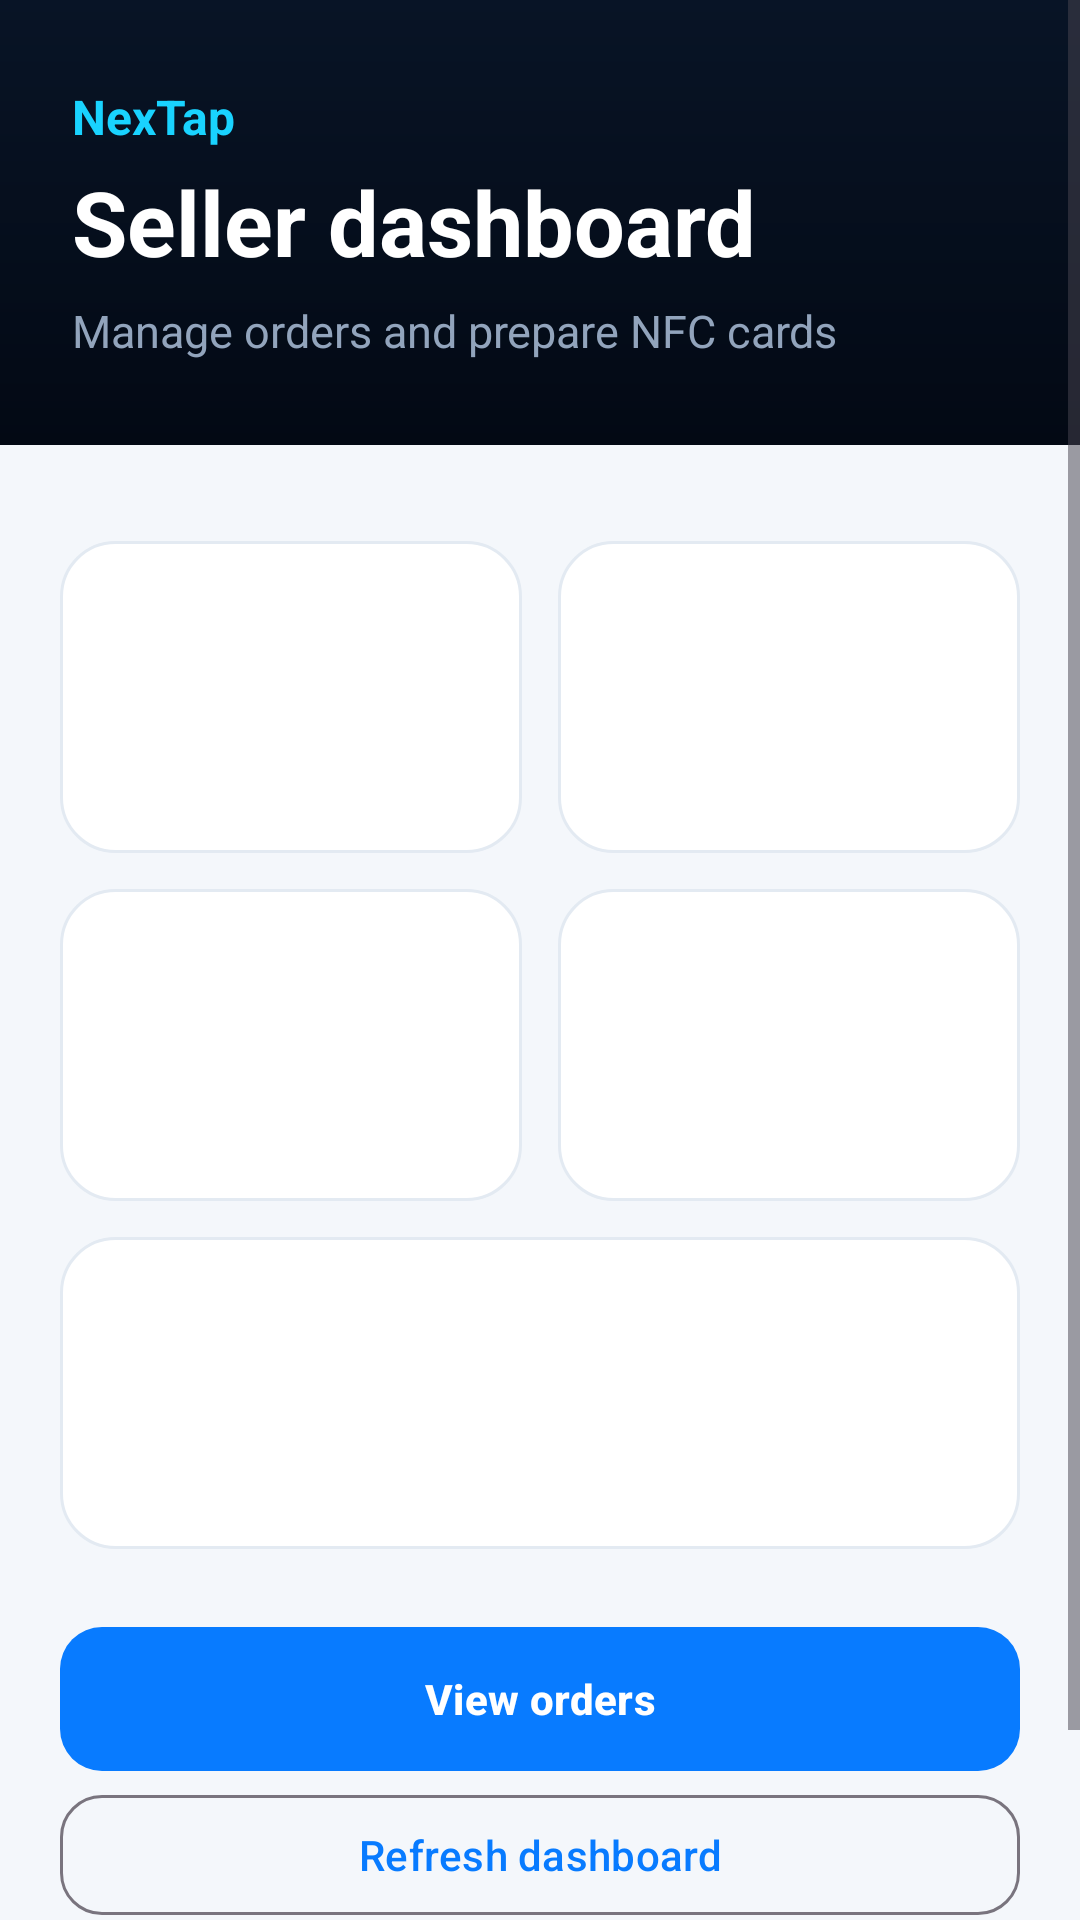

Here is an Android app screen rendered from its layout file. Give the layout XML and the strings, colors and styles it references.
<!-- AndroidManifest.xml: application theme Theme.NFCWritter -->
<!-- res/layout/fragment_dashboard.xml -->
<?xml version="1.0" encoding="utf-8"?>
<ScrollView xmlns:android="http://schemas.android.com/apk/res/android" xmlns:app="http://schemas.android.com/apk/res-auto" android:layout_width="match_parent" android:layout_height="match_parent" android:background="@color/app_background" android:fillViewport="true">
    <LinearLayout android:layout_width="match_parent" android:layout_height="wrap_content" android:orientation="vertical">
        <LinearLayout android:layout_width="match_parent" android:layout_height="wrap_content" android:orientation="vertical" android:background="@drawable/bg_app_gradient" android:paddingStart="24dp" android:paddingTop="28dp" android:paddingEnd="24dp" android:paddingBottom="28dp">
            <TextView android:layout_width="wrap_content" android:layout_height="wrap_content" android:text="NexTap" android:textColor="@color/accent_cyan" android:textSize="16sp" android:textStyle="bold" />
            <TextView android:layout_width="wrap_content" android:layout_height="wrap_content" android:text="Seller dashboard" android:textColor="@color/white" android:textSize="30sp" android:textStyle="bold" android:layout_marginTop="4dp" />
            <TextView android:layout_width="wrap_content" android:layout_height="wrap_content" android:text="Manage orders and prepare NFC cards" android:textColor="@color/nav_text_muted" android:textSize="15sp" android:layout_marginTop="6dp" />
        </LinearLayout>
        <LinearLayout android:layout_width="match_parent" android:layout_height="wrap_content" android:orientation="vertical" android:padding="20dp">
            <TextView android:id="@+id/status" android:layout_width="match_parent" android:layout_height="wrap_content" android:textColor="@color/text_secondary" android:visibility="gone" />
            <LinearLayout android:layout_width="match_parent" android:layout_height="wrap_content" android:orientation="horizontal" android:weightSum="2">
                <TextView android:id="@+id/pending_orders" style="@style/StatText" android:layout_width="0dp" android:layout_weight="1" />
                <TextView android:id="@+id/available_cards" style="@style/StatText" android:layout_width="0dp" android:layout_weight="1" android:layout_marginStart="12dp" />
            </LinearLayout>
            <LinearLayout android:layout_width="match_parent" android:layout_height="wrap_content" android:orientation="horizontal" android:weightSum="2">
                <TextView android:id="@+id/assigned_cards" style="@style/StatText" android:layout_width="0dp" android:layout_weight="1" />
                <TextView android:id="@+id/programmed_cards" style="@style/StatText" android:layout_width="0dp" android:layout_weight="1" android:layout_marginStart="12dp" />
            </LinearLayout>
            <TextView android:id="@+id/active_cards" style="@style/StatText" />
            <com.google.android.material.button.MaterialButton android:id="@+id/orders_button" android:layout_width="match_parent" android:layout_height="56dp" android:text="View orders" android:textStyle="bold" android:layout_marginTop="22dp" app:cornerRadius="14dp" />
            <com.google.android.material.button.MaterialButton android:id="@+id/refresh_button" style="@style/Widget.Material3.Button.OutlinedButton" android:layout_width="match_parent" android:layout_height="wrap_content" android:text="Refresh dashboard" app:cornerRadius="14dp" />
            <com.google.android.material.button.MaterialButton android:id="@+id/logout_button" style="@style/Widget.Material3.Button.TextButton" android:layout_width="match_parent" android:layout_height="wrap_content" android:text="Sign out" />
        </LinearLayout>
    </LinearLayout>
</ScrollView>
<!-- resources referenced by this layout -->
<resources>
  <color name="accent_cyan">#19D3FF</color>
  <color name="app_background">#F4F7FB</color>
  <color name="nav_text_muted">#92A4BC</color>
  <color name="text_secondary">#5F7087</color>
  <color name="white">#FFFFFFFF</color>
  <!-- drawable bg_app_gradient (drawable) -->
  <shape xmlns:android="http://schemas.android.com/apk/res/android" android:shape="rectangle">
      <gradient android:angle="270" android:startColor="@color/navy" android:endColor="@color/navy_deep" />
  </shape>
  <style name="StatText">
          <item name="android:layout_width">match_parent</item>
          <item name="android:layout_height">wrap_content</item>
          <item name="android:layout_marginTop">12dp</item>
          <item name="android:minHeight">104dp</item>
          <item name="android:padding">18dp</item>
          <item name="android:gravity">center_vertical</item>
          <item name="android:background">@drawable/bg_stat_card</item>
          <item name="android:textColor">@color/text_primary</item>
          <item name="android:textSize">17sp</item>
          <item name="android:lineSpacingExtra">4dp</item>
      </style>
  <style name="Theme.NFCWritter" parent="Base.Theme.NFCWritter" />
  <color name="navy">#081426</color>
  <color name="navy_deep">#030914</color>
  <!-- drawable bg_stat_card (drawable) -->
  <shape xmlns:android="http://schemas.android.com/apk/res/android" android:shape="rectangle">
      <solid android:color="@color/surface_card" />
      <corners android:radius="18dp" />
      <stroke android:width="1dp" android:color="#E3EAF2" />
  </shape>
  <color name="text_primary">#0B1628</color>
  <style name="Base.Theme.NFCWritter" parent="Theme.Material3.DayNight.NoActionBar">
          <item name="colorPrimary">@color/brand_primary</item>
          <item name="colorPrimaryContainer">@color/surface_soft</item>
          <item name="colorOnPrimary">@android:color/white</item>
          <item name="android:colorAccent">@color/accent_cyan</item>
          <item name="android:navigationBarColor">@color/navy_deep</item>
          <item name="android:statusBarColor">@color/navy_deep</item>
          <item name="android:windowLightStatusBar">false</item>
      </style>
  <color name="surface_card">#FFFFFFFF</color>
  <color name="brand_primary">#087BFF</color>
  <color name="surface_soft">#EEF4FA</color>
</resources>
